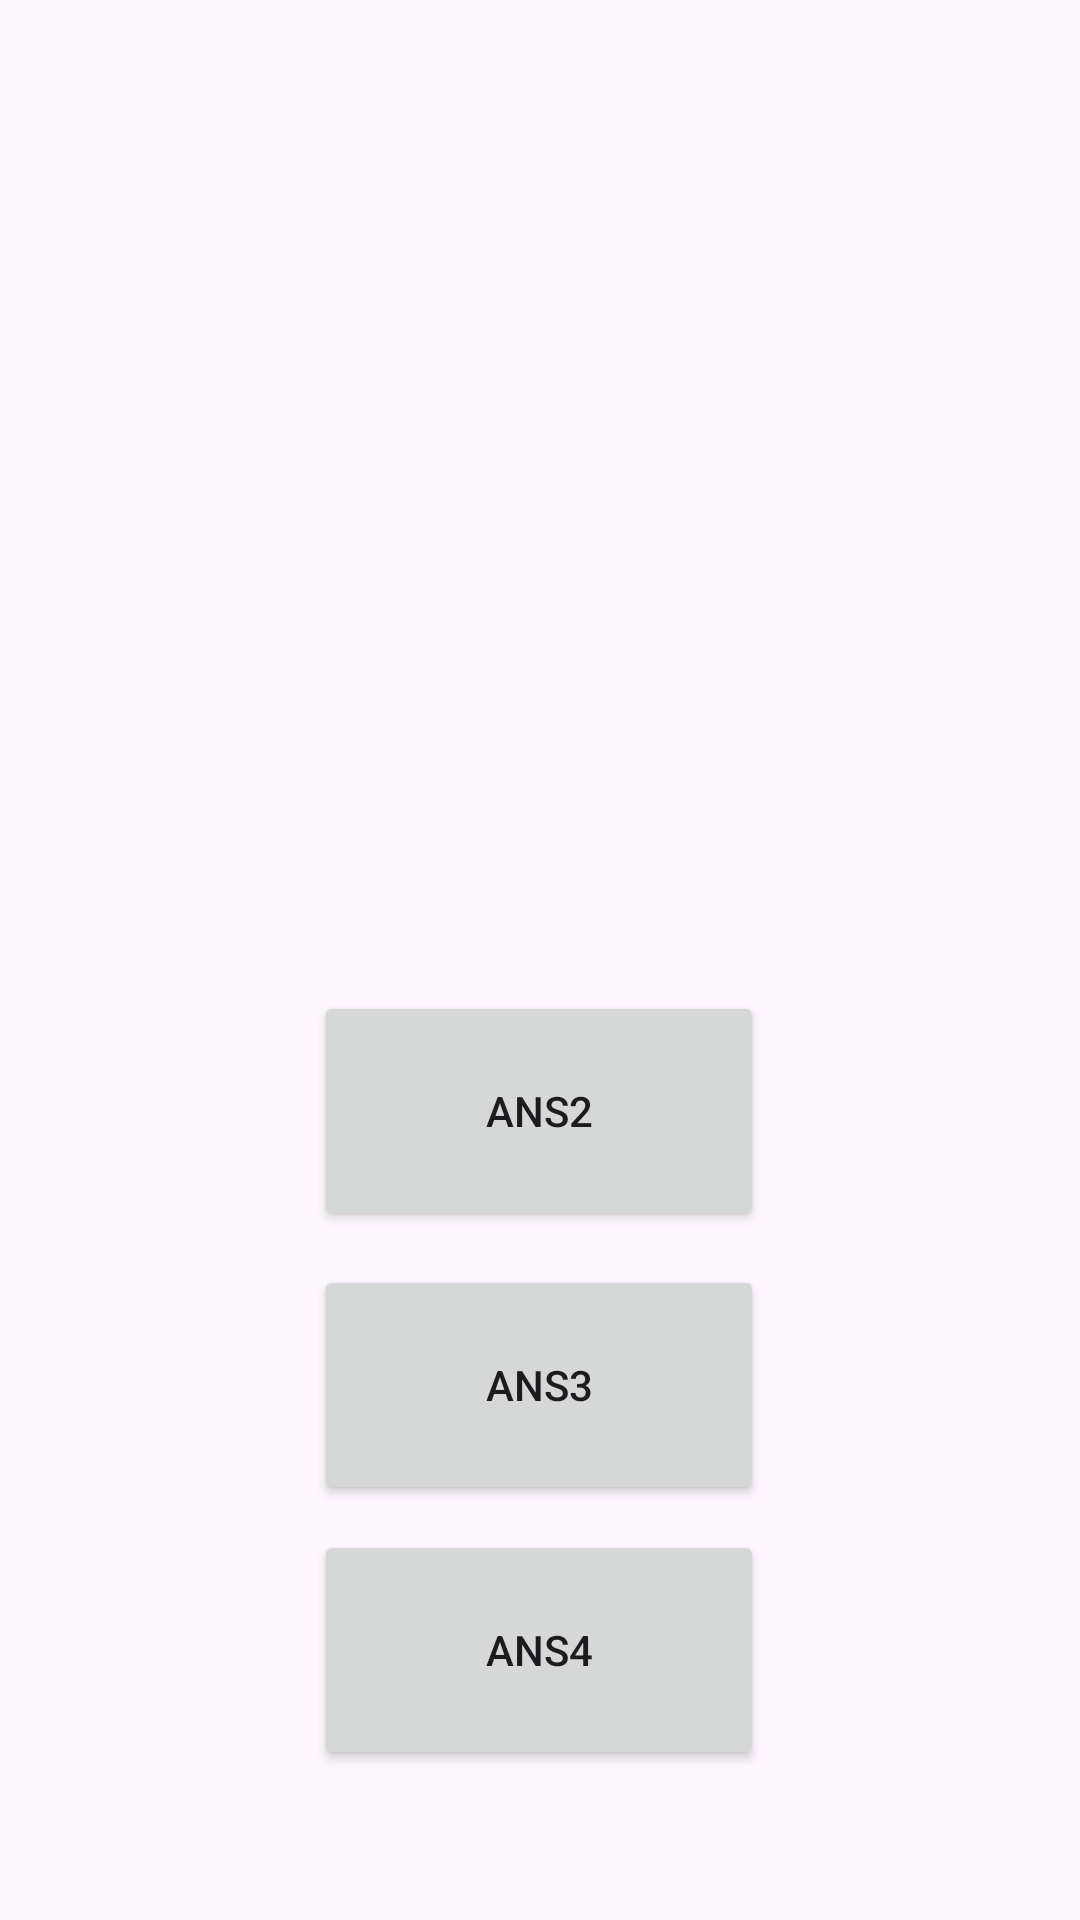

The Android layout XML behind this screen, and the referenced resources:
<!-- AndroidManifest.xml: application theme Theme.Konanking -->
<!-- res/layout/activity_answer.xml -->
<?xml version="1.0" encoding="utf-8"?>
<androidx.constraintlayout.widget.ConstraintLayout xmlns:android="http://schemas.android.com/apk/res/android"
    xmlns:app="http://schemas.android.com/apk/res-auto"
    xmlns:tools="http://schemas.android.com/tools"
    android:layout_width="match_parent"
    android:layout_height="match_parent"
    tools:context=".AnswerActivity">

    <Button
        android:id="@+id/ans1"
        android:layout_width="150dp"
        android:layout_height="80dp"
        android:text="ans1"
        android:visibility="invisible"
        app:layout_constraintBottom_toBottomOf="parent"
        app:layout_constraintEnd_toEndOf="parent"
        app:layout_constraintStart_toStartOf="parent"
        app:layout_constraintTop_toTopOf="parent"
        app:layout_constraintVertical_bias="0.408" />

    <Button
        android:id="@+id/ans2"
        android:layout_width="150dp"
        android:layout_height="80dp"
        android:text="ans2"
        app:layout_constraintBottom_toBottomOf="parent"
        app:layout_constraintEnd_toEndOf="parent"
        app:layout_constraintHorizontal_bias="0.498"
        app:layout_constraintStart_toStartOf="parent"
        app:layout_constraintTop_toBottomOf="@+id/ans1"
        app:layout_constraintVertical_bias="0.087" />

    <Button
        android:id="@+id/ans3"
        android:layout_width="150dp"
        android:layout_height="80dp"
        android:text="ans3"
        app:layout_constraintBottom_toBottomOf="parent"
        app:layout_constraintEnd_toEndOf="parent"
        app:layout_constraintHorizontal_bias="0.498"
        app:layout_constraintStart_toStartOf="parent"
        app:layout_constraintTop_toBottomOf="@+id/ans2"
        app:layout_constraintVertical_bias="0.075" />

    <Button
        android:id="@+id/ans4"
        android:layout_width="150dp"
        android:layout_height="80dp"
        android:text="ans4"
        app:layout_constraintBottom_toBottomOf="parent"
        app:layout_constraintEnd_toEndOf="parent"
        app:layout_constraintHorizontal_bias="0.498"
        app:layout_constraintStart_toStartOf="parent"
        app:layout_constraintTop_toBottomOf="@+id/ans3"
        app:layout_constraintVertical_bias="0.145" />

</androidx.constraintlayout.widget.ConstraintLayout>
<!-- resources referenced by this layout -->
<resources>
  <style name="Theme.Konanking" parent="Base.Theme.Konanking" />
  <style name="Base.Theme.Konanking" parent="Theme.Material3.DayNight.NoActionBar">
          
          
      </style>
</resources>
